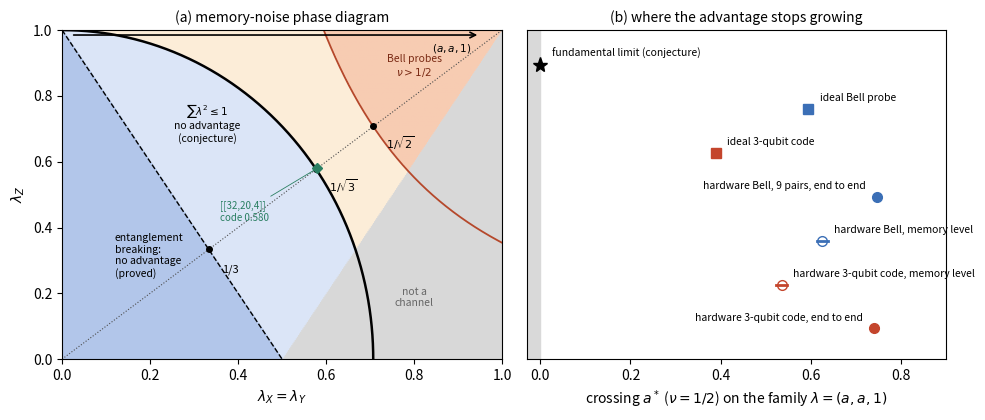

Reproduce this figure in Python. (Note: this script raises an exception after producing the figure.)
# -*- coding: utf-8 -*-
"""Figure 1: memory-noise phase diagram (a) and crossing points on the dephasing family (b).
Hardware crossings are those reported in the paper (fig3_code.py and the slope interpolation of Fig. 2)."""
import os
import numpy as np, matplotlib; matplotlib.use("Agg")
import matplotlib.pyplot as plt
fig, ax = plt.subplots(1, 2, figsize=(10.2, 4.3), gridspec_kw=dict(width_ratios=[1.05, 1]))
a = ax[0]; L = np.linspace(0, 1, 400)
X, Z = np.meshgrid(L, L)
notch = X > (1 + Z) / 2
eb = 2 * X + Z <= 1
inside = (2 * X**2 + Z**2 <= 1) & ~eb & ~notch
bell = (X**4 * Z**2 > 1 / 8) & ~notch
img = np.zeros(X.shape + (3,)) + 1.0
img[inside] = (0.86, 0.90, 0.97); img[eb] = (0.70, 0.78, 0.92); img[notch] = (0.85, 0.85, 0.85)
img[(2 * X**2 + Z**2 > 1) & ~notch & ~bell] = (0.99, 0.93, 0.85); img[bell] = (0.97, 0.80, 0.70)
a.imshow(img, origin="lower", extent=[0, 1, 0, 1], aspect="auto")
th = np.linspace(0, np.pi / 2, 300); a.plot(np.sin(th) / np.sqrt(2), np.cos(th), "k-", lw=1.8)
a.plot(L, 1 - 2 * L, "k--", lw=1)
xb = np.linspace(0.59, 1, 200); a.plot(xb, np.sqrt(1 / 8) / xb**2, color="#b5482b", lw=1.3)
d = [(1 / 3, "1/3"), (1 / np.sqrt(3), r"$1/\sqrt{3}$"), (1 / np.sqrt(2), r"$1/\sqrt{2}$")]
a.plot(L, L, ":", color="0.3", lw=0.8)
for v, t in d: a.plot(v, v, "ko", ms=4); a.annotate(t, (v, v), (v + 0.03, v - 0.07), fontsize=8)
a.plot(0.580, 0.580, "D", color="#2a7f62", ms=5); a.annotate("[[32,20,4]]\ncode 0.580", (0.58, 0.58), (0.36, 0.42), fontsize=7, color="#2a7f62",
                                                            arrowprops=dict(arrowstyle="-", color="#2a7f62", lw=0.6))
a.annotate("", (0.02, 0.985), (0.95, 0.985), arrowprops=dict(arrowstyle="<-", color="k", lw=1.2))
a.text(0.93, 0.935, r"$(a,a,1)$", fontsize=7.5, ha="right")
a.text(0.12, 0.25, "entanglement\nbreaking:\nno advantage\n(proved)", fontsize=7.5)
a.text(0.33, 0.66, r"$\sum\lambda^2\leq1$" + "\nno advantage\n(conjecture)", fontsize=7.5, ha="center")
a.text(0.80, 0.86, "Bell probes\n" + r"$\nu>1/2$", fontsize=7.5, color="#7a2a14", ha="center")
a.text(0.80, 0.16, "not a\nchannel", fontsize=7.5, color="0.4", ha="center")
a.set_xlabel(r"$\lambda_X=\lambda_Y$"); a.set_ylabel(r"$\lambda_Z$"); a.set_title("(a) memory-noise phase diagram", fontsize=10)
a.set_xlim(0, 1); a.set_ylim(0, 1)
b = ax[1]
rows = [("fundamental limit (conjecture)", 0.0, None, "k"),
        ("ideal Bell probe", 0.595, None, "#3b6fb6"), ("ideal 3-qubit code", 0.39, None, "#c4452c"),
        ("hardware Bell, 9 pairs, end to end", 0.747, None, "#3b6fb6"),
        ("hardware Bell, memory level", 0.626, (0.614, 0.638), "#3b6fb6"),
        ("hardware 3-qubit code, memory level", 0.536, (0.524, 0.547), "#c4452c"),
        ("hardware 3-qubit code, end to end", 0.741, (0.732, 0.750), "#c4452c")]
for i, (t, x, ci, c) in enumerate(rows):
    y = len(rows) - i
    b.plot([x], [y], "o" if "hardware" in t else ("s" if "ideal" in t else "*"), color=c, ms=7 if "fund" not in t else 11,
           mfc=c if "memory" not in t else "white")
    if ci: b.plot(ci, [y, y], color=c, lw=2)
    b.text(x + 0.025 if x < 0.7 else x - 0.025, y + 0.18, t, fontsize=7.5, ha="left" if x < 0.7 else "right")
b.set_yticks([]); b.set_xlim(-0.03, 0.9); b.set_ylim(0.3, len(rows) + 0.8)
b.set_xlabel(r"crossing $a^*$ ($\nu=1/2$) on the family $\lambda=(a,a,1)$")
b.set_title("(b) where the advantage stops growing", fontsize=10)
b.axvspan(-0.03, 0.0, color="0.85")
fig.tight_layout(); HERE = os.path.dirname(os.path.abspath(__file__))
fig.savefig(os.path.join(HERE, "fig1_threshold.pdf")); fig.savefig(os.path.join(HERE, "fig1_threshold.png"), dpi=170)
